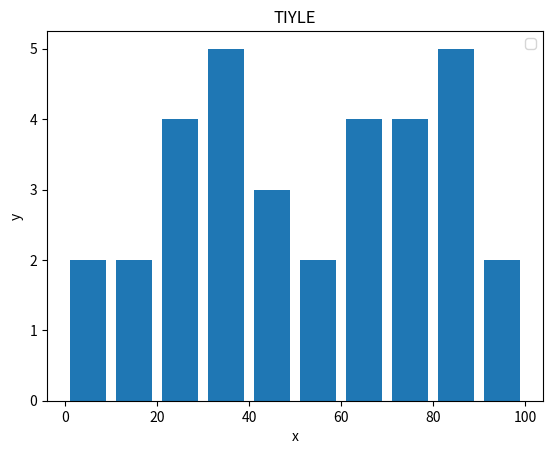

Reproduce this figure in Python.
import matplotlib.pyplot as plt

data_set = [3,45,67,89,29,30,54,78,34,21,56,89,65,43,78,5,38,29,16,83,94,38,68,73,92,43,25,36,84,87,73,61,11]

bins = [0,10,20,30,40,50,60,70,80,90,100]

plt.hist(data_set, bins, histtype='bar', rwidth=0.8)

plt.xlabel('x')
plt.ylabel('y')
plt.title('TIYLE')
plt.legend()
plt.show()
